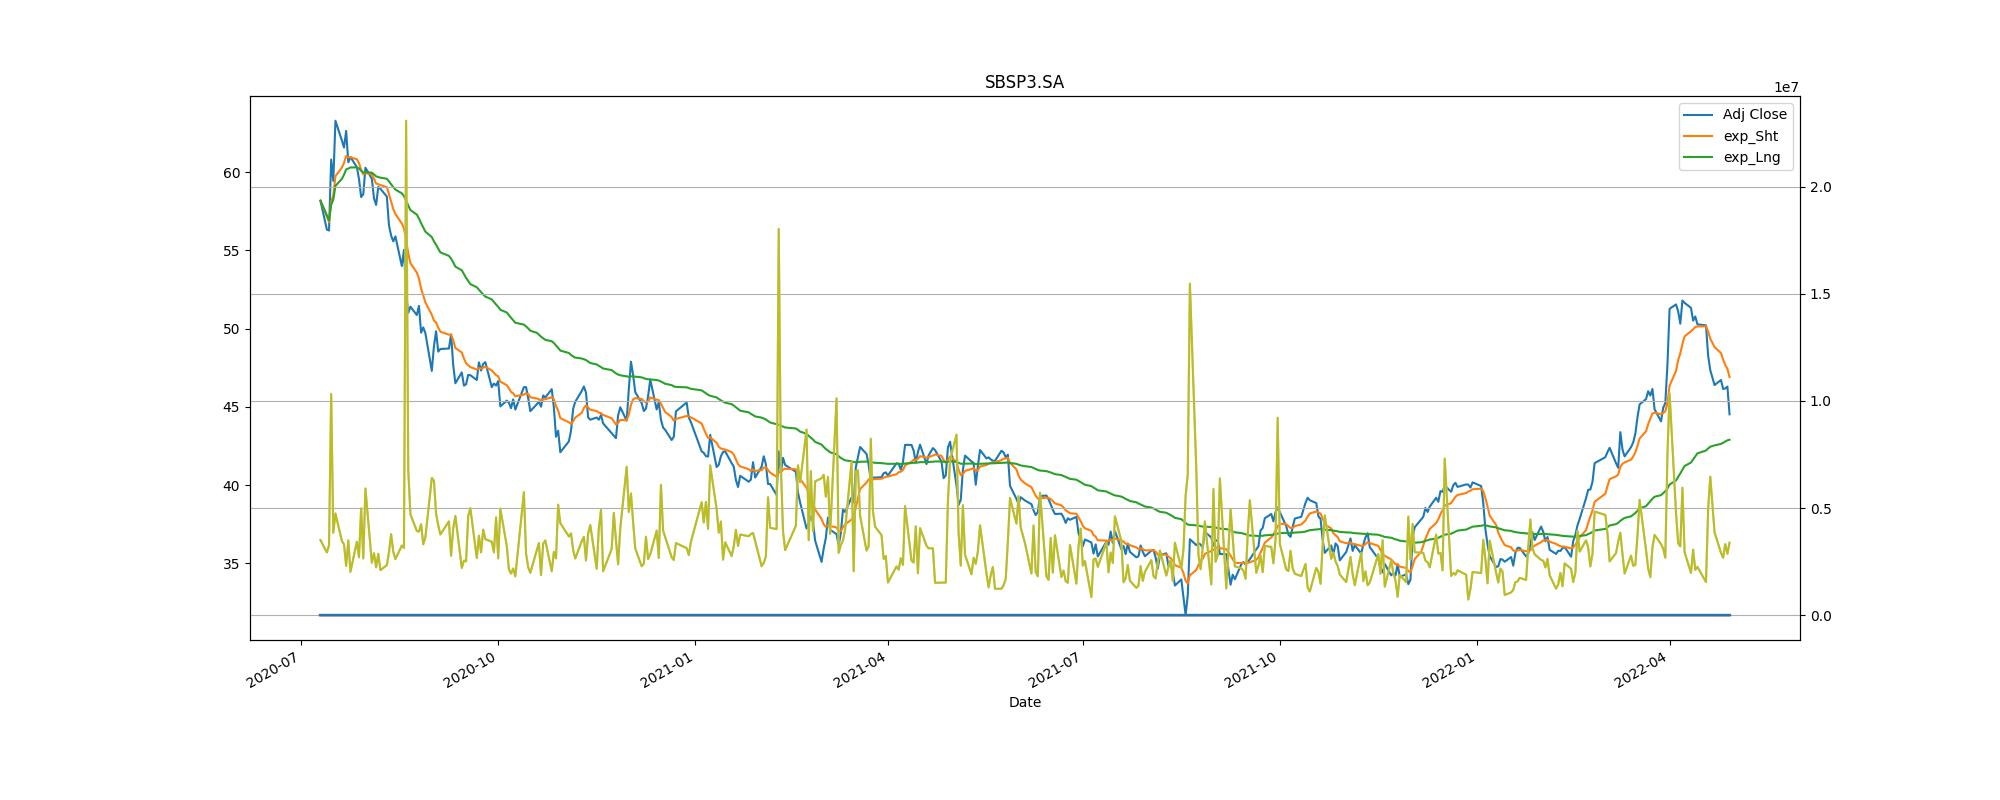

Data behind this chart, as committed beside it:
Adj Close, action, Stop_loss
60.81, buy, 54.73
58.59, sell, 52.73
42.57, buy, 38.31
40.63, sell, 36.57
42.4, buy, 38.16
38.74, sell, 34.87
41.65, buy, 37.49
39.13, sell, 35.22
37.69, buy, 33.92
35.56, sell, 32
38.55, buy, 34.69
34.81, sell, 31.33
39.18, buy, 35.26
